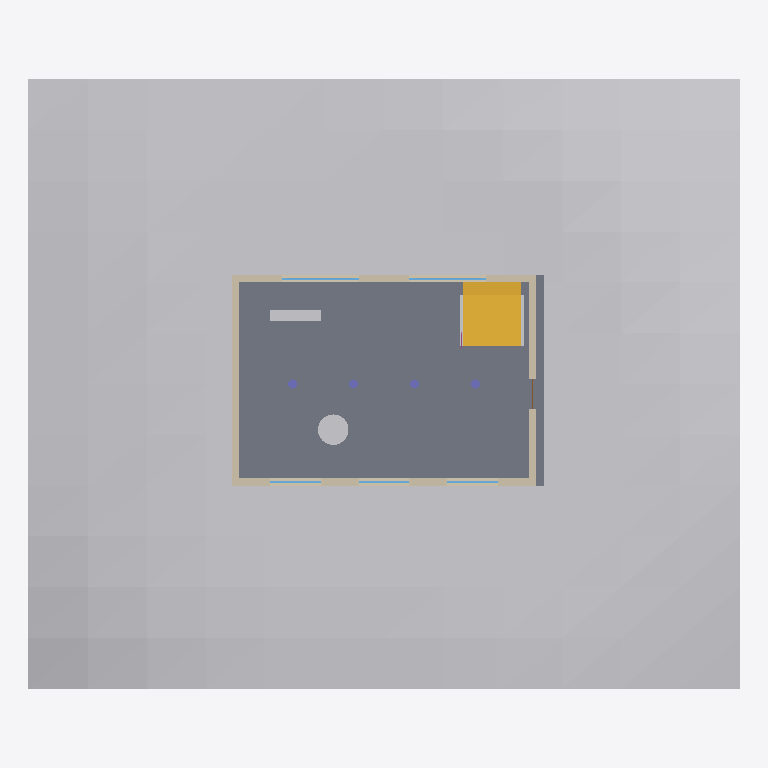
Plan cut of the same IFC building model at storey 'Ground floor' (level 0.00 m, cut at 1.40 m), seen from above with north up, elements coloured by IFC class: 5 windows (light blue), 4 walls (beige), 4 columns (violet), 3 other elements (light grey), 1 slab (grey), 1 stair flight (yellow), 1 door (brown). Cut surfaces are drawn darker.
Extent 28.0 m × 24.0 m × 7.3 m (x, y, z). Storeys (1): Ground floor at 0.00 m. Elements (21): 5 IfcWindow, 4 IfcColumn, 4 IfcWall, 2 IfcFurniture, 1 IfcDoor, 1 IfcGeographicElement, 1 IfcRailing, 1 IfcRoof, 1 IfcSlab, 1 IfcStairFlight.

HEADER;
FILE_DESCRIPTION(('ViewDefinition [ReferenceView]'),'2;1');
FILE_NAME('harbour-pavilion.ifc','2026-09-19T00:00:00',('ifc-lens'),('ifc-lens'),'ifc-lens builder','ifc-lens','');
FILE_SCHEMA(('IFC4'));
ENDSEC;
DATA;
#15=IFCPROJECT('0000000000000000000001',#5,'Harbour pavilion',$,$,$,$,(#13),#10);
#18=IFCSITE('0000000000000000000002',#5,'Site',$,$,#17,$,$,.ELEMENT.,$,$,$,$,$);
#21=IFCBUILDING('0000000000000000000003',#5,'Building',$,$,#20,$,$,.ELEMENT.,$,$,$);
#24=IFCBUILDINGSTOREY('0000000000000000000004',#5,'Ground floor',$,$,#23,$,$,.ELEMENT.,0.0);
#569=IFCGEOGRAPHICELEMENT('000000000000000000000q',#5,'Terrain',$,$,#566,#568,$,.TERRAIN.);
#278=IFCSLAB('000000000000000000000Z',#5,'Ground slab',$,$,#275,#277,$,.FLOOR.);
#468=IFCSTAIRFLIGHT('000000000000000000000i',#5,'Stair to terrace',$,$,#465,#467,$,8,8,0.2,0.25,.STRAIGHT.);
#91=IFCWALL('0000000000000000000008',#5,'South facade',$,$,#78,#90,$,.STANDARD.);
#165=IFCWALL('000000000000000000000L',#5,'North facade',$,$,#155,#164,$,.STANDARD.);
#221=IFCWALL('000000000000000000000U',#5,'West wall',$,$,#209,#220,$,.STANDARD.);
#234=IFCWALL('000000000000000000000V',#5,'East wall',$,$,#224,#233,$,.STANDARD.);
#526=IFCFURNITURE('000000000000000000000m',#5,'Round table',$,$,#523,#525,$,$);
#536=IFCFURNITURE('000000000000000000000n',#5,'Bench',$,$,#533,#535,$,$);
#185=IFCWINDOW('000000000000000000000O',#5,'North facade window 4',$,$,#180,#184,$,2.0,3.0,.WINDOW.,.SINGLE_PANEL.,$);
#205=IFCWINDOW('000000000000000000000S',#5,'North facade window 5',$,$,#200,#204,$,2.0,3.0,.WINDOW.,.SINGLE_PANEL.,$);
#111=IFCWINDOW('000000000000000000000B',#5,'South facade window 1',$,$,#106,#110,$,1.6,2.0,.WINDOW.,.SINGLE_PANEL.,$);
#151=IFCWINDOW('000000000000000000000J',#5,'South facade window 3',$,$,#146,#150,$,1.6,2.0,.WINDOW.,.SINGLE_PANEL.,$);
#131=IFCWINDOW('000000000000000000000F',#5,'South facade window 2',$,$,#126,#130,$,1.6,2.0,.WINDOW.,.SINGLE_PANEL.,$);
#293=IFCCOLUMN('000000000000000000000a',#5,'Column C1',$,$,#290,#292,$,.COLUMN.);
#311=IFCCOLUMN('000000000000000000000c',#5,'Column C3',$,$,#308,#310,$,.COLUMN.);
#302=IFCCOLUMN('000000000000000000000b',#5,'Column C2',$,$,#299,#301,$,.COLUMN.);
#320=IFCCOLUMN('000000000000000000000d',#5,'Column C4',$,$,#317,#319,$,.COLUMN.);
#259=IFCDOOR('000000000000000000000Y',#5,'Entrance door',$,$,#249,#258,$,2.2,1.2,.DOOR.,.SINGLE_SWING_LEFT.,$);
ENDSEC;
